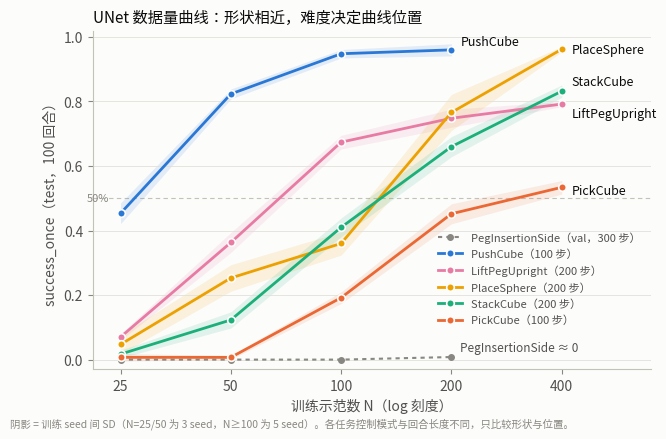
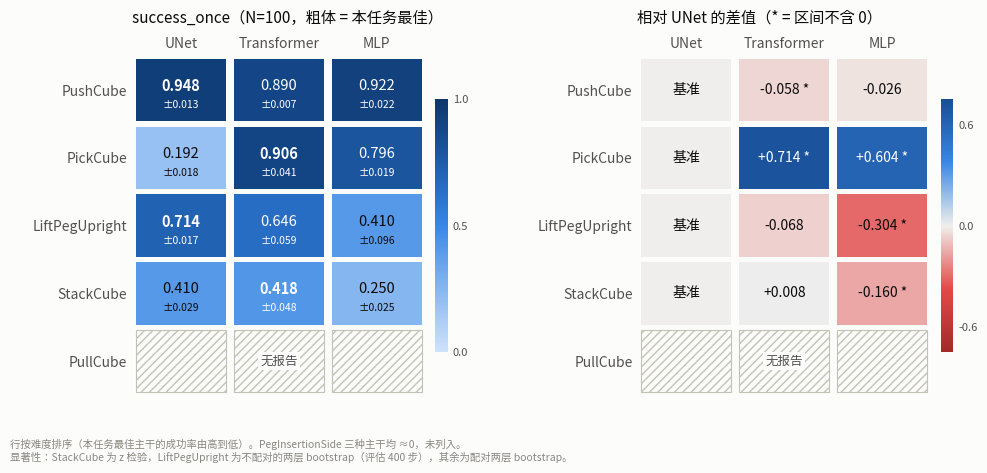
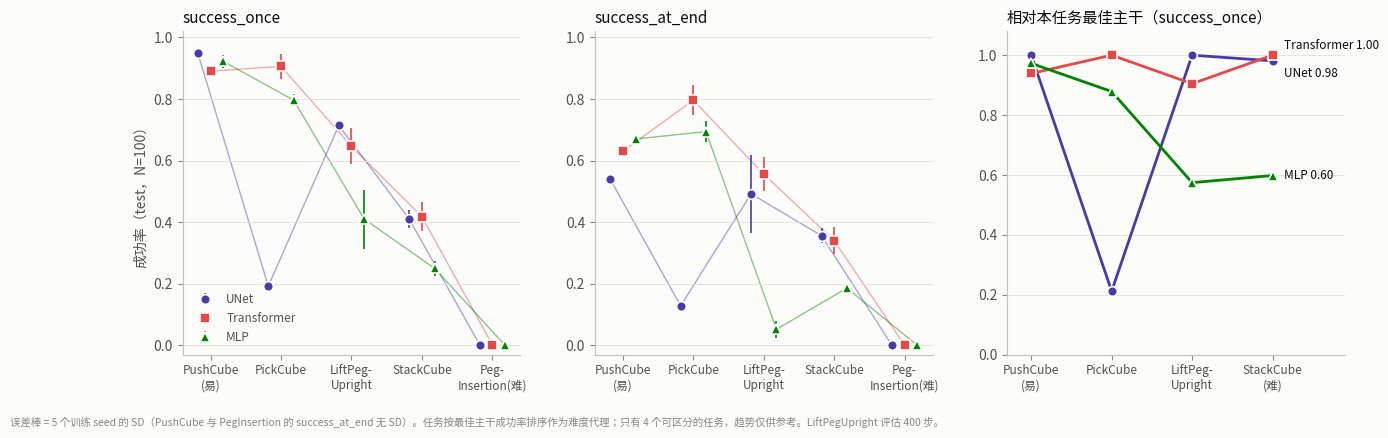

Here is the Python script that generated these plots, in order:
"""Cross-task figures for the group summary (docs/results-summary.zh-CN.md).

Numbers are transcribed from the per-task reports in results/ and from
docs/experiment-progress.zh-CN.md; there are no run files to read here.
Usage: python3 scripts/plot_cross_task.py [--out docs/figures]
"""

from __future__ import annotations

import argparse
from pathlib import Path

import matplotlib.pyplot as plt
import numpy as np
from matplotlib.colors import LinearSegmentedColormap, Normalize
from matplotlib.patches import Rectangle

# ---------------------------------------------------------------- style
SURFACE = "#fcfcfb"
INK = "#0b0b0b"
INK2 = "#52514e"
MUTED = "#898781"
GRID = "#e1e0d9"
AXIS = "#c3c2b7"

TASK_COLOR = {  # categorical slots 1-5, fixed order
    "PushCube": "#2a78d6",
    "PickCube": "#eb6834",
    "StackCube": "#1baf7a",
    "PlaceSphere": "#eda100",
    "LiftPegUpright": "#e87ba4",
}
# Backbones get their own hues so they never read as a task colour.
# green/red sit in the CVD warn band, so marker shape is the secondary encoding.
BB_COLOR = {"UNet": "#4a3aa7", "Transformer": "#e34948", "MLP": "#008300"}
BB_MARKER = {"UNet": "o", "Transformer": "s", "MLP": "^"}
BACKBONES = ["UNet", "Transformer", "MLP"]

BLUE_RAMP = ["#cde2fb", "#9ec5f4", "#6da7ec", "#3987e5", "#256abf", "#184f95", "#0d366b"]
DIVERGING = ["#a32a2a", "#e34948", "#f0efec", "#3987e5", "#184f95"]  # worse ← 0 → better

plt.rcParams.update({
    "font.family": ["Hiragino Sans GB", "sans-serif"],
    "font.size": 10,
    "axes.facecolor": SURFACE,
    "figure.facecolor": SURFACE,
    "axes.edgecolor": AXIS,
    "axes.labelcolor": INK2,
    "axes.titlecolor": INK,
    "axes.titlesize": 11,
    "axes.spines.top": False,
    "axes.spines.right": False,
    "xtick.color": MUTED,
    "ytick.color": MUTED,
    "xtick.labelcolor": INK2,
    "ytick.labelcolor": INK2,
    "grid.color": GRID,
    "grid.linewidth": 0.6,
    "legend.frameon": False,
    "legend.labelcolor": INK2,
    "savefig.dpi": 200,
    "savefig.bbox": "tight",
})


def mean_sd(values):
    a = np.asarray(values, dtype=float)
    return float(a.mean()), float(a.std(ddof=1))


# ---------------------------------------------------------------- data
# Track A: UNet success_once on test seeds 10000-10099, mean / seed SD.
DATA_SIZE = {
    "PushCube": {  # per-seed values from task3.md
        25: mean_sd([0.49, 0.43, 0.44]),
        50: mean_sd([0.82, 0.81, 0.84]),
        100: mean_sd([0.96, 0.96, 0.94, 0.95, 0.93]),
        200: mean_sd([0.94, 0.97, 0.97, 0.98, 0.94]),
    },
    "LiftPegUpright": {25: (0.070, 0.010), 50: (0.363, 0.031), 100: (0.674, 0.021),
                       200: (0.748, 0.028), 400: (0.792, 0.008)},
    "StackCube": {25: (0.017, 0.012), 50: (0.123, 0.025), 100: (0.410, 0.029), 200: (0.660, 0.031),
                  400: (0.832, 0.019)},
    "PlaceSphere": {25: (0.047, 0.029), 50: (0.253, 0.041), 100: (0.360, 0.036), 200: (0.766, 0.056),
                    400: (0.962, 0.008)},
    "PickCube": {25: (0.007, 0.012), 50: (0.007, 0.006), 100: (0.192, 0.018),
                 200: (0.452, 0.031), 400: (0.534, 0.021)},
}
PEG_VAL = {25: 0.0, 50: 0.0, 100: 0.0, 200: 0.008}  # val split, 50 episodes
HORIZON = {"PushCube": 100, "PickCube": 100, "StackCube": 200, "PlaceSphere": 200, "LiftPegUpright": 200}

# Track B: N=100. Tasks ordered easy → hard by the best backbone's success.
BB_TASKS = ["PushCube", "PickCube", "LiftPegUpright", "StackCube", "PegInsertionSide"]
BB_TICK = {"PushCube": "PushCube\n(易)", "PickCube": "PickCube", "LiftPegUpright": "LiftPeg-\nUpright",
           "StackCube": "StackCube", "PegInsertionSide": "Peg-\nInsertion(难)"}
BB_ONCE = {
    "PushCube": {"UNet": mean_sd([0.96, 0.96, 0.94, 0.95, 0.93]),
                 "Transformer": mean_sd([0.89, 0.90, 0.88, 0.89, 0.89]),
                 "MLP": mean_sd([0.95, 0.92, 0.92, 0.89, 0.93])},
    "PickCube": {"UNet": mean_sd([0.17, 0.18, 0.19, 0.21, 0.21]),
                 "Transformer": mean_sd([0.95, 0.92, 0.92, 0.84, 0.90]),
                 "MLP": mean_sd([0.81, 0.79, 0.82, 0.79, 0.77])},
    # task6_backbone: evaluated with a 400-step budget (demos run 153-702 steps).
    "LiftPegUpright": {"UNet": mean_sd([0.72, 0.71, 0.70, 0.74, 0.70]),
                       "Transformer": mean_sd([0.66, 0.59, 0.61, 0.74, 0.63]),
                       "MLP": mean_sd([0.51, 0.26, 0.45, 0.45, 0.38])},
    "StackCube": {"UNet": (0.410, 0.029), "Transformer": (0.418, 0.048), "MLP": (0.250, 0.025)},
    "PegInsertionSide": {"UNet": mean_sd([0, 0, 0, 0.01, 0]),
                         "Transformer": mean_sd([0, 0, 0, 0, 0.01]),
                         "MLP": (0.0, 0.0)},
}
BB_END = {  # PushCube reports means only
    "PushCube": {"UNet": (0.54, None), "Transformer": (0.63, None), "MLP": (0.67, None)},
    "PickCube": {"UNet": mean_sd([0.13, 0.13, 0.12, 0.14, 0.12]),
                 "Transformer": mean_sd([0.85, 0.76, 0.84, 0.74, 0.79]),
                 "MLP": mean_sd([0.74, 0.68, 0.69, 0.71, 0.65])},
    "LiftPegUpright": {"UNet": mean_sd([0.54, 0.41, 0.52, 0.66, 0.33]),
                       "Transformer": mean_sd([0.58, 0.52, 0.53, 0.64, 0.51]),
                       "MLP": mean_sd([0.05, 0.01, 0.08, 0.07, 0.05])},
    "StackCube": {"UNet": (0.356, 0.025), "Transformer": (0.340, 0.043), "MLP": (0.186, 0.017)},
    "PegInsertionSide": {"UNet": (0.0, None), "Transformer": (0.0, None), "MLP": (0.0, None)},
}
# Difference vs UNet and whether the report's test says the interval excludes 0.
BB_DELTA_SIG = {
    "PushCube": {"Transformer": True, "MLP": False},
    "PickCube": {"Transformer": True, "MLP": True},
    "LiftPegUpright": {"Transformer": False, "MLP": True},  # unpaired bootstrap, computed here
    "StackCube": {"Transformer": False, "MLP": True},
}


def n50(curve):
    """Demos needed to reach 0.5, by log2-linear interpolation; None if never."""
    ns = sorted(curve)
    for lo, hi in zip(ns, ns[1:]):
        p_lo, p_hi = curve[lo][0], curve[hi][0]
        if p_lo < 0.5 <= p_hi:
            return lo * 2 ** ((0.5 - p_lo) / (p_hi - p_lo))
    return None


# ---------------------------------------------------------------- figures
def fig_datasize(out: Path):
    fig, ax = plt.subplots(figsize=(7.2, 4.4))
    ax.grid(axis="y")
    ax.axhline(0.5, color=AXIS, lw=0.8, ls=(0, (4, 3)), zorder=0)
    ax.text(25 * 0.93, 0.5, "50%", color=MUTED, fontsize=8, ha="right", va="center")

    peg_n = sorted(PEG_VAL)
    ax.plot(peg_n, [PEG_VAL[n] for n in peg_n], color=MUTED, lw=1.5, ls=(0, (2, 2)),
            marker="o", ms=4, label="PegInsertionSide（val，300 步）")
    ax.annotate("PegInsertionSide ≈ 0", (200, 0.008), xytext=(6, 4), textcoords="offset points",
                color=INK2, fontsize=8.5)

    order = sorted(DATA_SIZE, key=lambda t: n50(DATA_SIZE[t]) or 1e9)
    for task in order:
        curve = DATA_SIZE[task]
        ns = sorted(curve)
        m = np.array([curve[n][0] for n in ns])
        s = np.array([curve[n][1] for n in ns])
        c = TASK_COLOR[task]
        ax.fill_between(ns, m - s, m + s, color=c, alpha=0.12, lw=0)
        ax.plot(ns, m, color=c, lw=2, marker="o", ms=5.5, mec=SURFACE, mew=1.2,
                label=f"{task}（{HORIZON[task]} 步）", zorder=3)

    # Direct labels at line ends, nudged apart where they would collide.
    ends = {t: (max(DATA_SIZE[t]), DATA_SIZE[t][max(DATA_SIZE[t])][0]) for t in DATA_SIZE}
    nudge = {"PushCube": 0.025, "StackCube": 0.03, "PlaceSphere": 0.0, "LiftPegUpright": -0.03, "PickCube": -0.01}
    for t, (n, p) in ends.items():
        ax.annotate(t, (n, p + nudge[t]), xytext=(7, 0), textcoords="offset points",
                    color=INK, fontsize=9, va="center")

    ax.set_xscale("log", base=2)
    ax.set_xticks([25, 50, 100, 200, 400], ["25", "50", "100", "200", "400"])
    ax.set_xlim(21, 700)
    ax.set_ylim(-0.03, 1.02)
    ax.set_xlabel("训练示范数 N（log 刻度）")
    ax.set_ylabel("success_once（test，100 回合）")
    ax.set_title("UNet 数据量曲线：形状相近，难度决定曲线位置", loc="left")
    ax.legend(loc="lower right", bbox_to_anchor=(1.0, 0.1), fontsize=8, ncol=1, handlelength=2.2)
    fig.text(0.01, -0.02, "阴影 = 训练 seed 间 SD（N=25/50 为 3 seed，N≥100 为 5 seed）。"
             "各任务控制模式与回合长度不同，只比较形状与位置。", color=MUTED, fontsize=7.5)
    fig.savefig(out / "cross_task_datasize.png")
    plt.close(fig)


def _cell_text_color(rgba):
    r, g, b = rgba[:3]
    return INK if (0.299 * r + 0.587 * g + 0.114 * b) > 0.55 else "#ffffff"


def fig_backbone_heatmap(out: Path):
    rows = ["PushCube", "PickCube", "LiftPegUpright", "StackCube", "PullCube"]
    fig, (ax1, ax2) = plt.subplots(1, 2, figsize=(10.6, 4.4), gridspec_kw={"wspace": 0.6})
    seq = LinearSegmentedColormap.from_list("seq", BLUE_RAMP)
    div = LinearSegmentedColormap.from_list("div", DIVERGING)
    seq_norm, div_norm = Normalize(0, 1), Normalize(-0.75, 0.75)

    for ax in (ax1, ax2):
        ax.set_xlim(0, 3)
        ax.set_ylim(len(rows), 0)
        ax.set_xticks(np.arange(3) + 0.5, BACKBONES)
        ax.set_yticks(np.arange(len(rows)) + 0.5, rows)
        ax.tick_params(length=0)
        ax.xaxis.tick_top()
        for spine in ax.spines.values():
            spine.set_visible(False)

    for i, task in enumerate(rows):
        for j, bb in enumerate(BACKBONES):
            for ax in (ax1, ax2):
                if task == "PullCube":
                    ax.add_patch(Rectangle((j + 0.04, i + 0.04), 0.92, 0.92, fc=SURFACE,
                                               ec=AXIS, hatch="////", lw=0.8))
                    continue
            if task == "PullCube":
                continue
            m, s = BB_ONCE[task][bb]
            best = max(BB_ONCE[task][b][0] for b in BACKBONES)
            fc = seq(seq_norm(m))
            ax1.add_patch(Rectangle((j + 0.04, i + 0.04), 0.92, 0.92, fc=fc, lw=0))
            ax1.text(j + 0.5, i + 0.44, f"{m:.3f}", ha="center", va="center", color=_cell_text_color(fc),
                     fontsize=10.5, fontweight="bold" if m == best else "normal")
            ax1.text(j + 0.5, i + 0.72, f"±{s:.3f}", ha="center", va="center", color=_cell_text_color(fc),
                     fontsize=7.5)

            d = m - BB_ONCE[task]["UNet"][0]
            fc = div(div_norm(d)) if bb != "UNet" else div(div_norm(0))
            ax2.add_patch(Rectangle((j + 0.04, i + 0.04), 0.92, 0.92, fc=fc, lw=0))
            if bb == "UNet":
                label = "基准"
            else:
                label = f"{d:+.3f}" + (" *" if BB_DELTA_SIG[task][bb] else "")
            ax2.text(j + 0.5, i + 0.5, label, ha="center", va="center", color=_cell_text_color(fc),
                     fontsize=10)
    for ax in (ax1, ax2):
        ax.text(1.5, rows.index("PullCube") + 0.5, "无报告", ha="center", va="center", color=INK2, fontsize=9,
                bbox=dict(fc=SURFACE, ec="none", pad=1.5))

    ax1.set_title("success_once（N=100，粗体 = 本任务最佳）", loc="left", pad=24)
    ax2.set_title("相对 UNet 的差值（* = 区间不含 0）", loc="left", pad=24)
    for ax, cmap, norm, ticks in ((ax1, seq, seq_norm, [0, 0.5, 1]), (ax2, div, div_norm, [-0.6, 0, 0.6])):
        cb = fig.colorbar(plt.cm.ScalarMappable(norm=norm, cmap=cmap), ax=ax, fraction=0.04, pad=0.03, ticks=ticks)
        cb.outline.set_visible(False)
        cb.ax.tick_params(labelsize=8, colors=MUTED, labelcolor=INK2, length=0)
    fig.text(0.01, -0.04, "行按难度排序（本任务最佳主干的成功率由高到低）。PegInsertionSide 三种主干均 ≈0，未列入。"
             "\n显著性：StackCube 为 z 检验，LiftPegUpright 为不配对的两层 bootstrap（评估 400 步），其余为配对两层 bootstrap。", color=MUTED, fontsize=7.5)
    fig.savefig(out / "cross_task_backbone_heatmap.png")
    plt.close(fig)


def fig_difficulty(out: Path):
    fig, axes = plt.subplots(1, 3, figsize=(15, 4.2), gridspec_kw={"wspace": 0.22})
    x = np.arange(len(BB_TASKS))
    offset = {"UNet": -0.18, "Transformer": 0.0, "MLP": 0.18}

    panels = [
        (axes[0], BB_ONCE, "success_once", (-0.03, 1.02)),
        (axes[1], BB_END, "success_at_end", (-0.03, 1.02)),
    ]
    for ax, table, title, ylim in panels:
        ax.grid(axis="y")
        for bb in BACKBONES:
            m = np.array([table[t][bb][0] for t in BB_TASKS])
            s = np.array([table[t][bb][1] or 0 for t in BB_TASKS])
            xs = x + offset[bb]
            ax.plot(xs, m, color=BB_COLOR[bb], lw=1, alpha=0.45, zorder=1)
            ax.errorbar(xs, m, yerr=s, fmt=BB_MARKER[bb], color=BB_COLOR[bb], ms=7, mec=SURFACE,
                        mew=1.2, elinewidth=1.2, capsize=0, label=bb, zorder=3)
        ax.set_xticks(x, [BB_TICK[t] for t in BB_TASKS], fontsize=8.5)
        ax.set_ylim(*ylim)
        ax.set_title(title, loc="left")
    axes[0].set_ylabel("成功率（test，N=100）")
    axes[0].legend(loc="lower left", fontsize=8.5)

    # Relative to the best backbone on the same task; Peg is all ~0 so it is excluded.
    ax = axes[2]
    ax.grid(axis="y")
    rel_tasks = BB_TASKS[:4]
    xr = np.arange(len(rel_tasks))
    for bb in BACKBONES:
        rel = [BB_ONCE[t][bb][0] / max(BB_ONCE[t][b][0] for b in BACKBONES) for t in rel_tasks]
        ax.plot(xr, rel, color=BB_COLOR[bb], lw=2, marker=BB_MARKER[bb], ms=7, mec=SURFACE, mew=1.2, label=bb)
        ax.annotate(f"{bb} {rel[-1]:.2f}", (xr[-1], rel[-1]), xytext=(8, {"UNet": -9, "Transformer": 7, "MLP": 0}[bb]),
                    textcoords="offset points", color=INK, fontsize=8.5, va="center")
    ax.set_xticks(xr, [BB_TICK[t] for t in rel_tasks[:-1]] + ["StackCube\n(难)"], fontsize=8.5)
    ax.set_xlim(-0.3, 3.9)
    ax.set_ylim(0, 1.08)
    ax.set_title("相对本任务最佳主干（success_once）", loc="left")
    fig.text(0.01, -0.06, "误差棒 = 5 个训练 seed 的 SD（PushCube 与 PegInsertion 的 success_at_end 无 SD）。"
             "任务按最佳主干成功率排序作为难度代理；只有 4 个可区分的任务，趋势仅供参考。LiftPegUpright 评估 400 步。",
             color=MUTED, fontsize=7.5)
    fig.savefig(out / "cross_task_difficulty.png")
    plt.close(fig)


def main():
    p = argparse.ArgumentParser()
    p.add_argument("--out", type=Path, default=Path("docs/figures"))
    args = p.parse_args()
    args.out.mkdir(parents=True, exist_ok=True)
    fig_datasize(args.out)
    fig_backbone_heatmap(args.out)
    fig_difficulty(args.out)
    for task, curve in DATA_SIZE.items():
        v = n50(curve)
        print(f"N50 {task:15s} {'never' if v is None else f'{v:.0f}'}")


if __name__ == "__main__":
    main()
